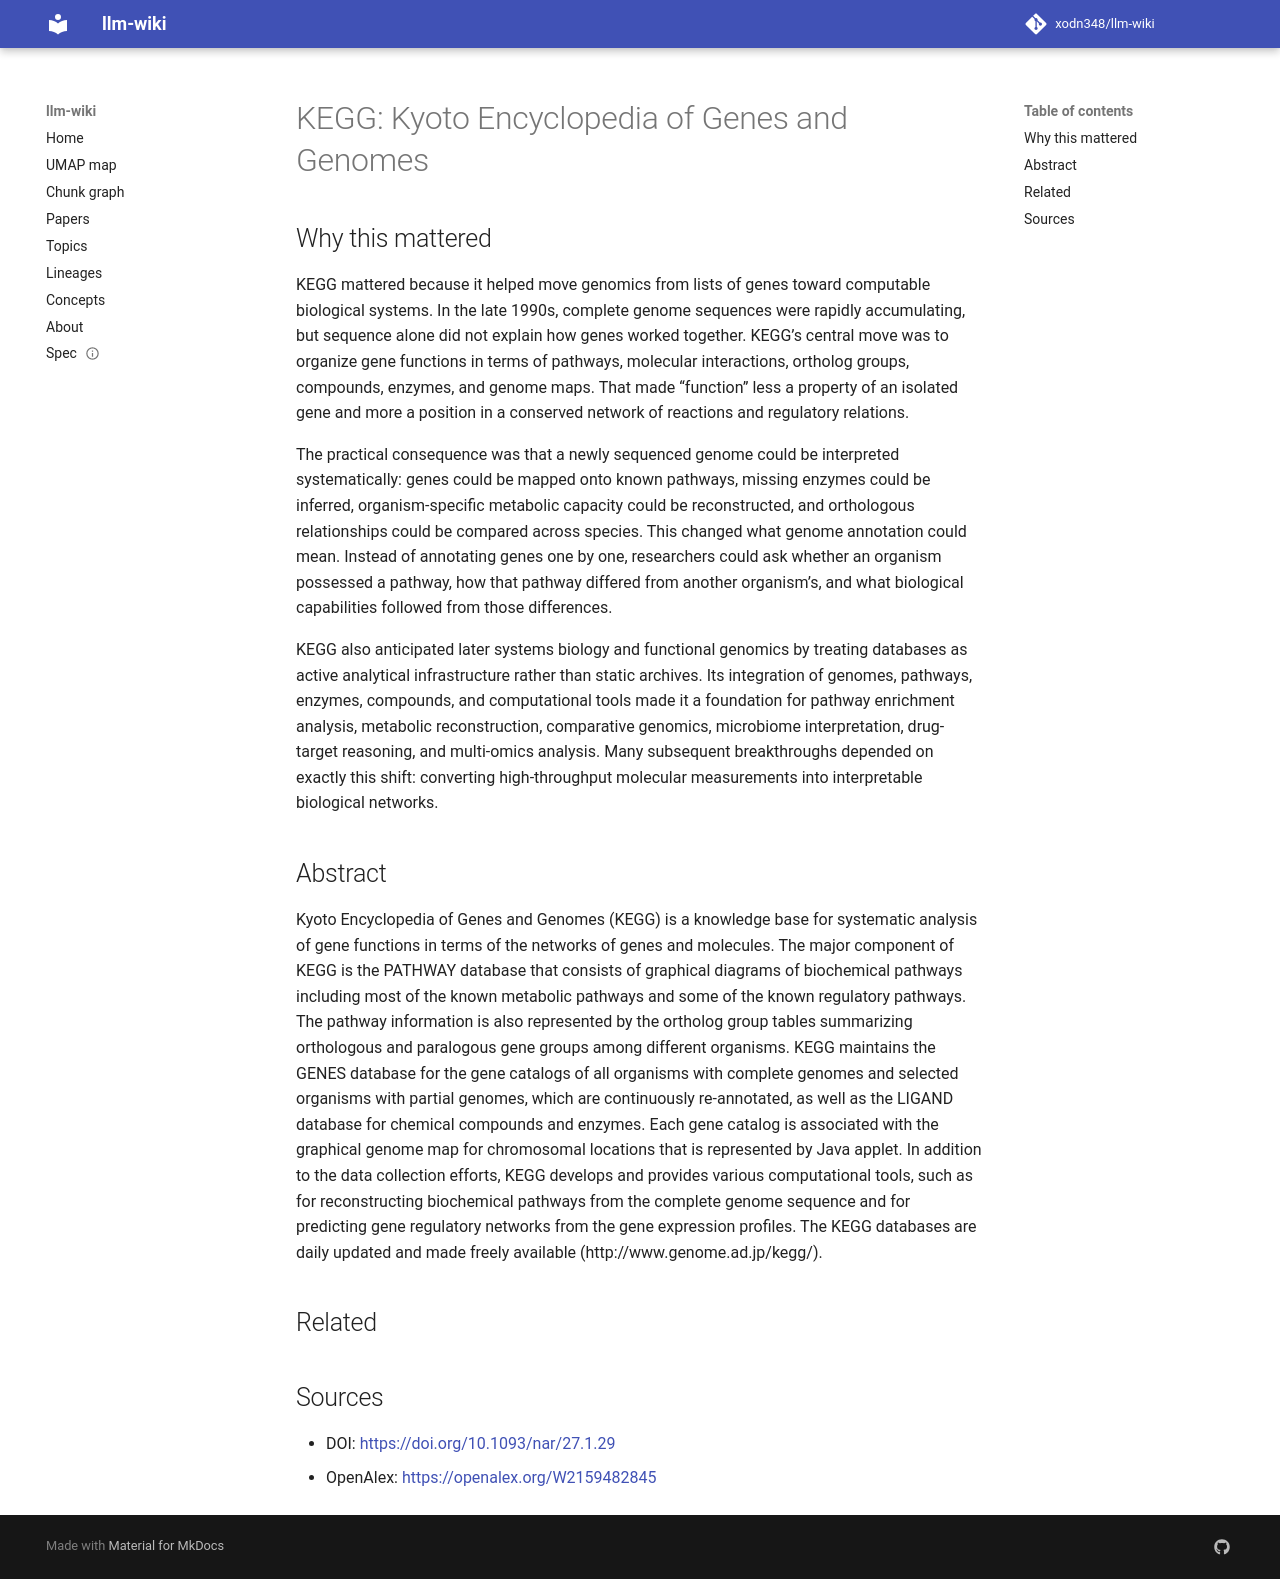

repository: xodn348/llm-wiki · page: paper/10_1093_nar_27_1_29/index.html · generator: mkdocs

---
title: 'KEGG: Kyoto Encyclopedia of Genes and Genomes'
doi: 10.1093/nar/27.1.29
openalex_id: https://openalex.org/W2159482845
year: 1999
venue: Nucleic Acids Research
authors: Hiroyuki Ogata, Susumu Goto, Kazushige Sato, Wataru Fujibuchi, Hidemasa Bono,
  Minoru Kanehisa
citations: 32394
fleming_tier: true
concepts:
- KEGG
- Genome
- Biology
- Gene
- Encyclopedia
- Computational biology
- Genetics
- Gene expression
- Transcriptome
- Computer science
---

# KEGG: Kyoto Encyclopedia of Genes and Genomes

## Why this mattered

KEGG mattered because it helped move genomics from lists of genes toward computable biological systems. In the late 1990s, complete genome sequences were rapidly accumulating, but sequence alone did not explain how genes worked together. KEGG’s central move was to organize gene functions in terms of pathways, molecular interactions, ortholog groups, compounds, enzymes, and genome maps. That made “function” less a property of an isolated gene and more a position in a conserved network of reactions and regulatory relations.

The practical consequence was that a newly sequenced genome could be interpreted systematically: genes could be mapped onto known pathways, missing enzymes could be inferred, organism-specific metabolic capacity could be reconstructed, and orthologous relationships could be compared across species. This changed what genome annotation could mean. Instead of annotating genes one by one, researchers could ask whether an organism possessed a pathway, how that pathway differed from another organism’s, and what biological capabilities followed from those differences.

KEGG also anticipated later systems biology and functional genomics by treating databases as active analytical infrastructure rather than static archives. Its integration of genomes, pathways, enzymes, compounds, and computational tools made it a foundation for pathway enrichment analysis, metabolic reconstruction, comparative genomics, microbiome interpretation, drug-target reasoning, and multi-omics analysis. Many subsequent breakthroughs depended on exactly this shift: converting high-throughput molecular measurements into interpretable biological networks.

## Abstract

Kyoto Encyclopedia of Genes and Genomes (KEGG) is a knowledge base for systematic analysis of gene functions in terms of the networks of genes and molecules. The major component of KEGG is the PATHWAY database that consists of graphical diagrams of biochemical pathways including most of the known metabolic pathways and some of the known regulatory pathways. The pathway information is also represented by the ortholog group tables summarizing orthologous and paralogous gene groups among different organisms. KEGG maintains the GENES database for the gene catalogs of all organisms with complete genomes and selected organisms with partial genomes, which are continuously re-annotated, as well as the LIGAND database for chemical compounds and enzymes. Each gene catalog is associated with the graphical genome map for chromosomal locations that is represented by Java applet. In addition to the data collection efforts, KEGG develops and provides various computational tools, such as for reconstructing biochemical pathways from the complete genome sequence and for predicting gene regulatory networks from the gene expression profiles. The KEGG databases are daily updated and made freely available (http://www.genome.ad.jp/kegg/).


## Related



## Sources

- DOI: [https://doi.org/10.1093/nar/27.1.29](https://doi.org/10.1093/nar/27.1.29)
- OpenAlex: [https://openalex.org/W2159482845](https://openalex.org/W2159482845)
